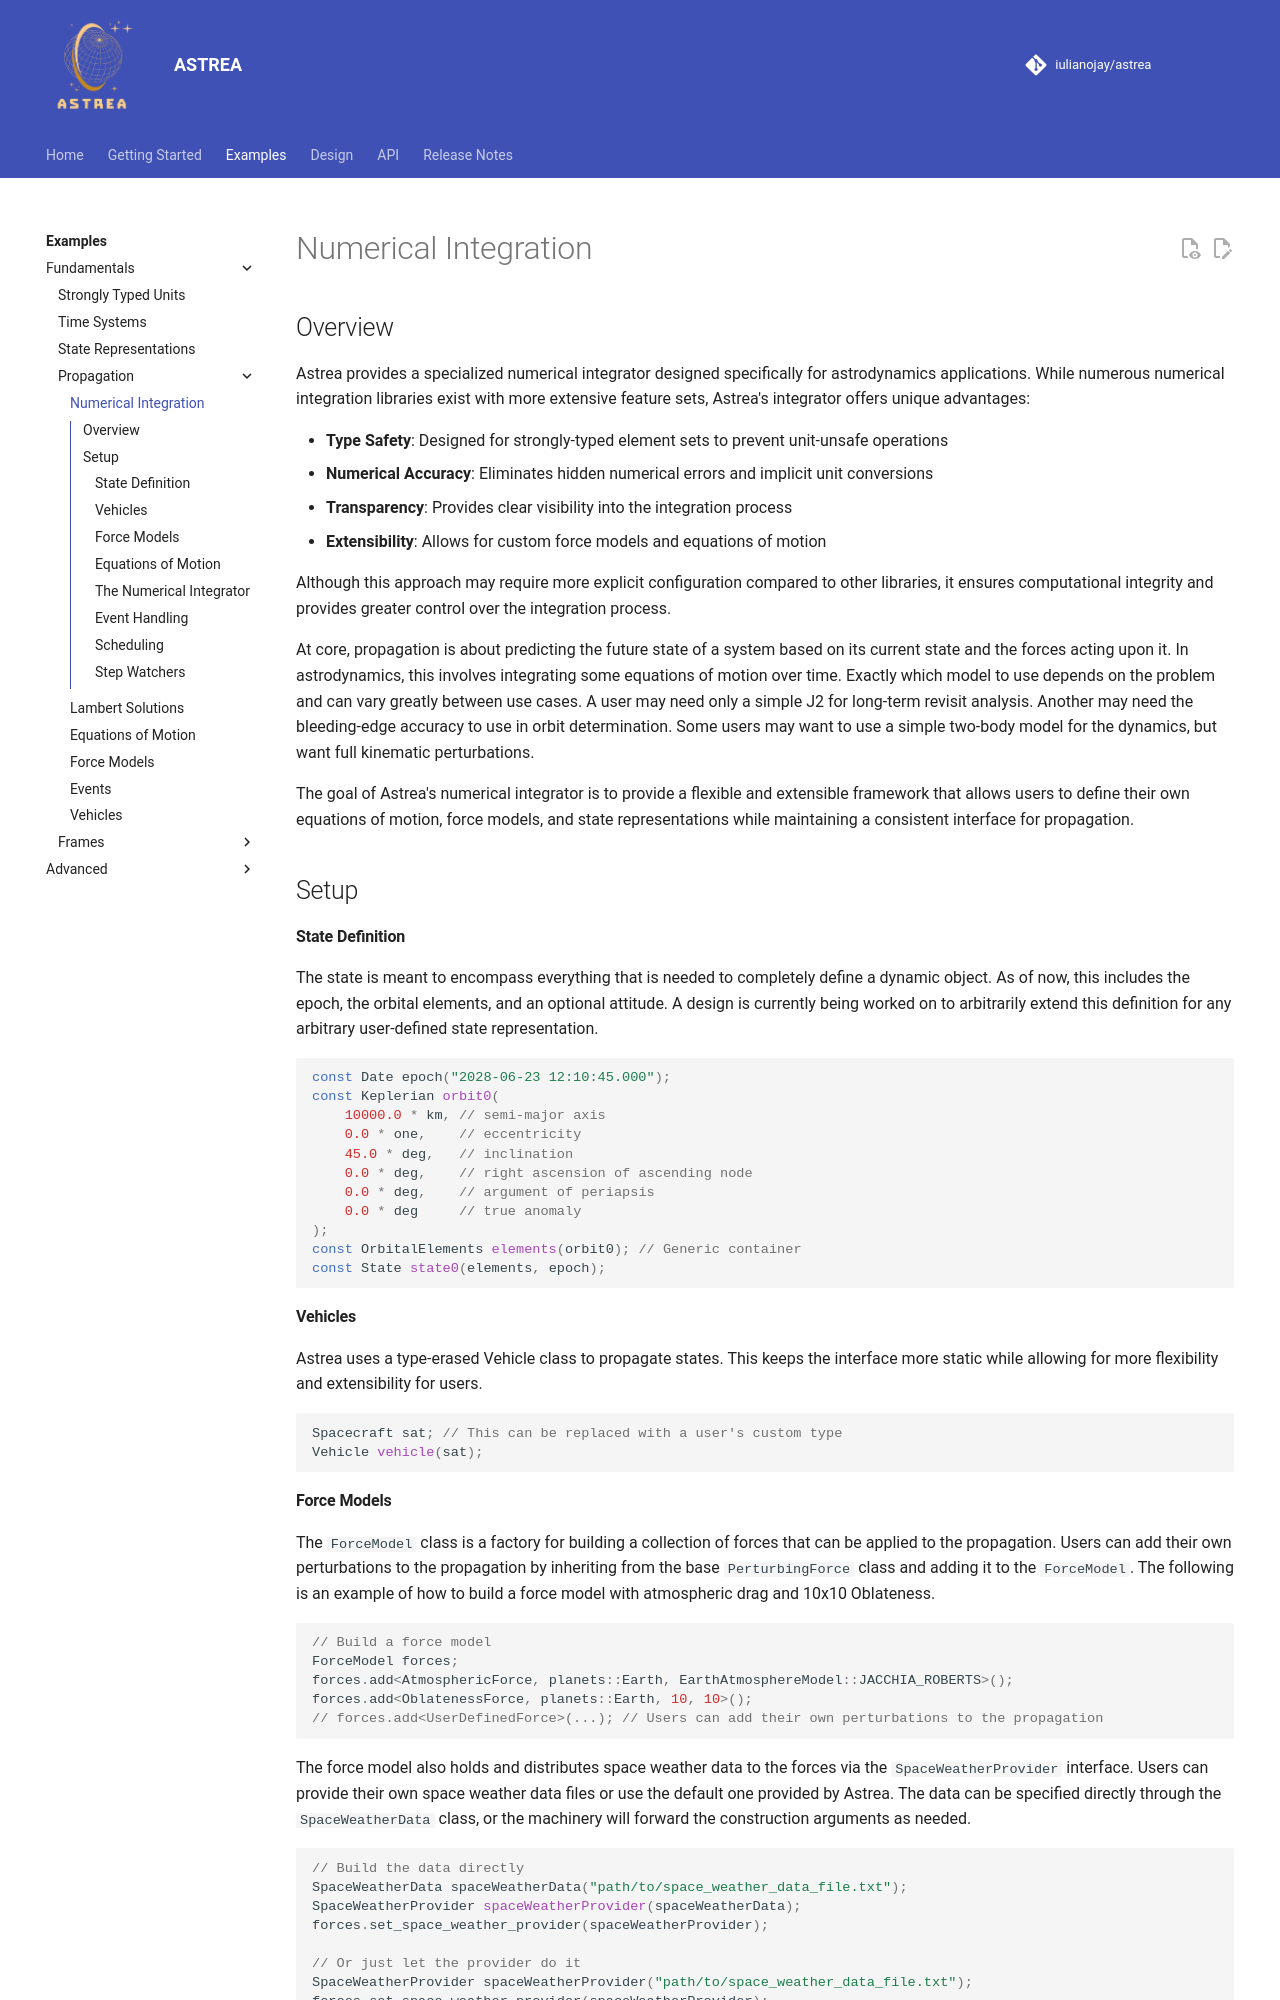

repository: iulianojay/astrea · page: examples/fundamentals/propagation/numerical_integration/index.html · generator: mkdocs

# Numerical Integration

## Overview

Astrea provides a specialized numerical integrator designed specifically for astrodynamics applications. While numerous numerical integration libraries exist with more extensive feature sets, Astrea's integrator offers unique advantages:

- **Type Safety**: Designed for strongly-typed element sets to prevent unit-unsafe operations
- **Numerical Accuracy**: Eliminates hidden numerical errors and implicit unit conversions
- **Transparency**: Provides clear visibility into the integration process
- **Extensibility**: Allows for custom force models and equations of motion

Although this approach may require more explicit configuration compared to other libraries, it ensures computational integrity and provides greater control over the integration process.

At core, propagation is about predicting the future state of a system based on its current state and the forces acting upon it. In astrodynamics, this involves integrating some equations of motion over time. Exactly which model to use depends on the problem and can vary greatly between use cases. A user may need only a simple J2 for long-term revisit analysis. Another may need the bleeding-edge accuracy to use in orbit determination. Some users may want to use a simple two-body model for the dynamics, but want full kinematic perturbations.

The goal of Astrea's numerical integrator is to provide a flexible and extensible framework that allows users to define their own equations of motion, force models, and state representations while maintaining a consistent interface for propagation.

## Setup

#### State Definition
The state is meant to encompass everything that is needed to completely define a dynamic object. As of now, this includes the epoch, the orbital elements, and an optional attitude. A design is currently being worked on to arbitrarily extend this definition for any arbitrary user-defined state representation. 
```cpp
const Date epoch("2028-06-23 12:10:45.000");
const Keplerian orbit0(
    10000.0 * km, // semi-major axis
    0.0 * one,    // eccentricity
    45.0 * deg,   // inclination
    0.0 * deg,    // right ascension of ascending node
    0.0 * deg,    // argument of periapsis
    0.0 * deg     // true anomaly
);
const OrbitalElements elements(orbit0); // Generic container
const State state0(elements, epoch);
```

#### Vehicles
Astrea uses a type-erased Vehicle class to propagate states. This keeps the interface more static while allowing for more flexibility and extensibility for users.

```cpp
Spacecraft sat; // This can be replaced with a user's custom type
Vehicle vehicle(sat);
```

#### Force Models
The `ForceModel` class is a factory for building a collection of forces that can be applied to the propagation. Users can add their own perturbations to the propagation by inheriting from the base `PerturbingForce` class and adding it to the `ForceModel`. The following is an example of how to build a force model with atmospheric drag and 10x10 Oblateness.
```cpp
// Build a force model
ForceModel forces;
forces.add<AtmosphericForce, planets::Earth, EarthAtmosphereModel::JACCHIA_ROBERTS>();
forces.add<OblatenessForce, planets::Earth, 10, 10>();
// forces.add<UserDefinedForce>(...); // Users can add their own perturbations to the propagation
```

The force model also holds and distributes space weather data to the forces via the `SpaceWeatherProvider` interface. Users can provide their own space weather data files or use the default one provided by Astrea. The data can be specified directly through the `SpaceWeatherData` class, or the machinery will forward the construction arguments as needed.
```cpp
// Build the data directly
SpaceWeatherData spaceWeatherData("path/to/space_weather_data_file.txt");
SpaceWeatherProvider spaceWeatherProvider(spaceWeatherData);
forces.set_space_weather_provider(spaceWeatherProvider);

// Or just let the provider do it
SpaceWeatherProvider spaceWeatherProvider("path/to/space_weather_data_file.txt");
forces.set_space_weather_provider(spaceWeatherProvider);
```
This indirection is meant to allow future updates to Astrea to support hot-swapping of space weather data during propagation, as well as the ability to use different space weather data for different forces.
